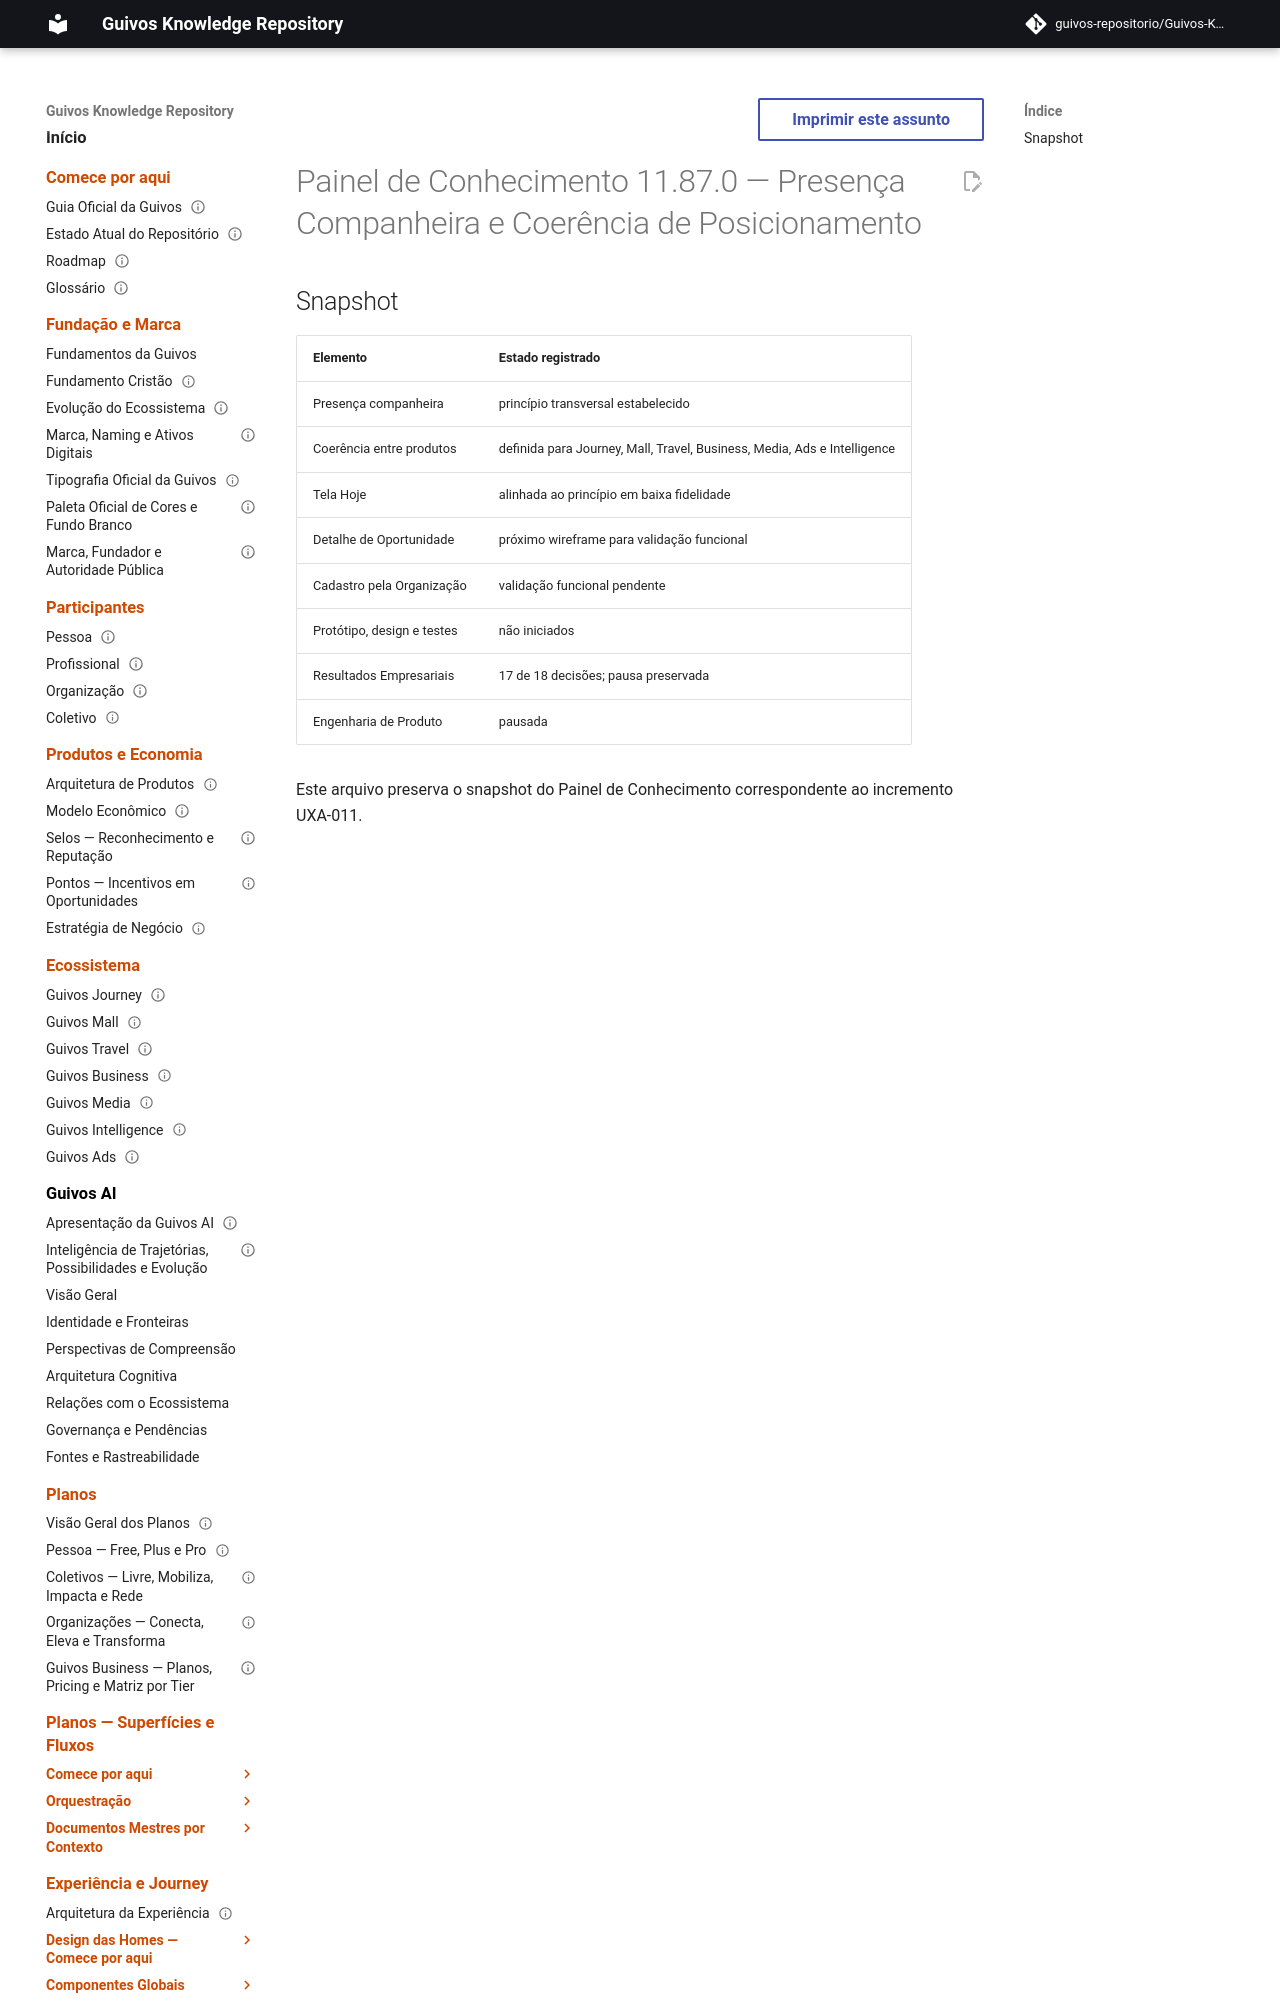

repository: guivos-repositorio/Guivos-Knowledge-Repository · page: project/knowledge-board-11.87.0/index.html · generator: mkdocs

---
id: GKR-KNOWLEDGE-BOARD-11.87.0
title: Painel de Conhecimento 11.87.0 — Presença Companheira e Coerência de Posicionamento
status: historical
version: 11.87.0
owner: Guivos
last_updated: 2026-07-26
related:
  - GKR-KNOWLEDGE-BOARD-001
  - UXA-011
  - M7.19.5
normative: false
---

# Painel de Conhecimento 11.87.0 — Presença Companheira e Coerência de Posicionamento
